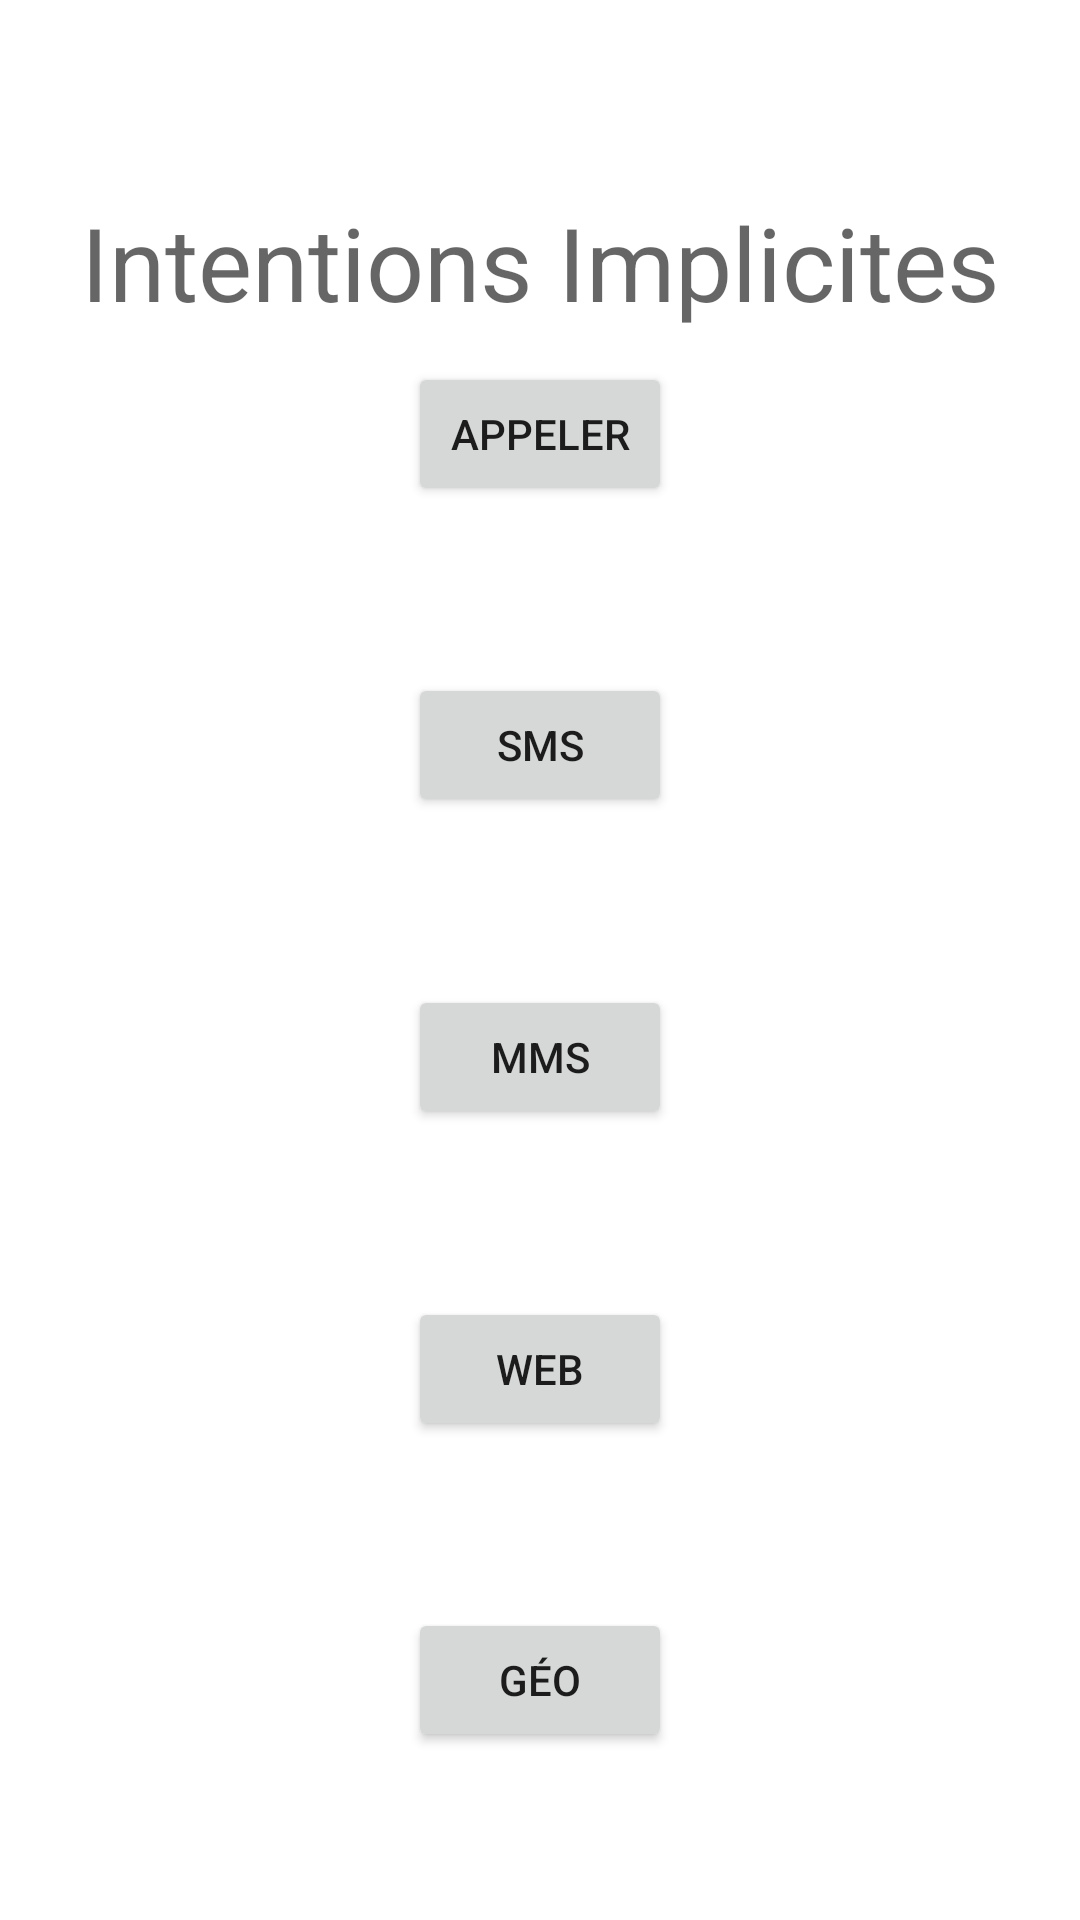

Android layout source for this screen:
<!-- AndroidManifest.xml: application theme Theme.ANDROID_TP_4 -->
<!-- res/layout/activity_main.xml -->
<?xml version="1.0" encoding="utf-8"?>
<androidx.constraintlayout.widget.ConstraintLayout xmlns:android="http://schemas.android.com/apk/res/android"
    xmlns:app="http://schemas.android.com/apk/res-auto"
    xmlns:tools="http://schemas.android.com/tools"
    android:layout_width="match_parent"
    android:layout_height="match_parent"
    tools:context=".MainActivity">

    <Button
        android:id="@+id/button_call"
        android:layout_width="wrap_content"
        android:layout_height="wrap_content"
        android:onClick="onButtonClicked"
        android:text="@string/app_call"
        app:layout_constraintBottom_toTopOf="@+id/button_sms"
        app:layout_constraintEnd_toEndOf="parent"
        app:layout_constraintStart_toStartOf="parent"
        app:layout_constraintTop_toTopOf="@id/main_activity_title" />

    <Button
        android:id="@+id/button_sms"
        android:layout_width="wrap_content"
        android:layout_height="wrap_content"
        android:text="@string/app_sms"
        android:onClick="onButtonClicked"
        app:layout_constraintBottom_toTopOf="@+id/button_mms"
        app:layout_constraintEnd_toEndOf="parent"
        app:layout_constraintStart_toStartOf="parent"
        app:layout_constraintTop_toBottomOf="@+id/button_call" />

    <Button
        android:id="@+id/button_mms"
        android:layout_width="wrap_content"
        android:layout_height="wrap_content"
        android:text="@string/app_mms"
        android:onClick="onButtonClicked"
        app:layout_constraintBottom_toTopOf="@+id/button_web"
        app:layout_constraintEnd_toEndOf="parent"
        app:layout_constraintStart_toStartOf="parent"
        app:layout_constraintTop_toBottomOf="@+id/button_sms" />

    <Button
        android:id="@+id/button_web"
        android:layout_width="wrap_content"
        android:layout_height="wrap_content"
        android:onClick="onButtonClicked"
        android:text="@string/app_web"
        app:layout_constraintBottom_toTopOf="@+id/button_geo"
        app:layout_constraintEnd_toEndOf="parent"
        app:layout_constraintStart_toStartOf="parent"
        app:layout_constraintTop_toBottomOf="@+id/button_mms" />

    <Button
        android:id="@+id/button_geo"
        android:layout_width="wrap_content"
        android:layout_height="wrap_content"
        android:text="@string/app_geo"
        android:onClick="onButtonClicked"
        app:layout_constraintBottom_toBottomOf="parent"
        app:layout_constraintEnd_toEndOf="parent"
        app:layout_constraintStart_toStartOf="parent"
        app:layout_constraintTop_toBottomOf="@+id/button_web" />

    <TextView
        android:id="@+id/main_activity_title"
        android:layout_width="wrap_content"
        android:layout_height="wrap_content"
        android:layout_marginTop="32dp"
        android:text="@string/app_title"
        android:textAppearance="@style/TextAppearance.AppCompat.Display1"
        app:layout_constraintBottom_toBottomOf="parent"
        app:layout_constraintEnd_toEndOf="parent"
        app:layout_constraintStart_toStartOf="parent"
        app:layout_constraintTop_toTopOf="parent"
        app:layout_constraintVertical_bias="0.058" />
</androidx.constraintlayout.widget.ConstraintLayout>
<!-- resources referenced by this layout -->
<resources>
  <string name="app_call">appeler</string>
  <string name="app_geo">GÉO</string>
  <string name="app_mms">MMS</string>
  <string name="app_sms">SMS</string>
  <string name="app_title">Intentions Implicites</string>
  <string name="app_web">WEB</string>
  <style name="Theme.ANDROID_TP_4" parent="Theme.MaterialComponents.DayNight.DarkActionBar">
          
          <item name="colorPrimary">@color/purple_500</item>
          <item name="colorPrimaryVariant">@color/purple_700</item>
          <item name="colorOnPrimary">@color/white</item>
          
          <item name="colorSecondary">@color/teal_200</item>
          <item name="colorSecondaryVariant">@color/teal_700</item>
          <item name="colorOnSecondary">@color/black</item>
          
          <item name="android:statusBarColor">?attr/colorPrimaryVariant</item>
          
      </style>
  <!-- not gathered from this repository: default colours our renderer supplied (Android Studio template values) -->
  <color name="purple_500">#FF6200EE</color>
  <color name="purple_700">#FF3700B3</color>
  <color name="teal_200">#FF03DAC5</color>
  <color name="teal_700">#FF018786</color>
  <color name="black">#FF000000</color>
  <color name="white">#FFFFFFFF</color>
</resources>
